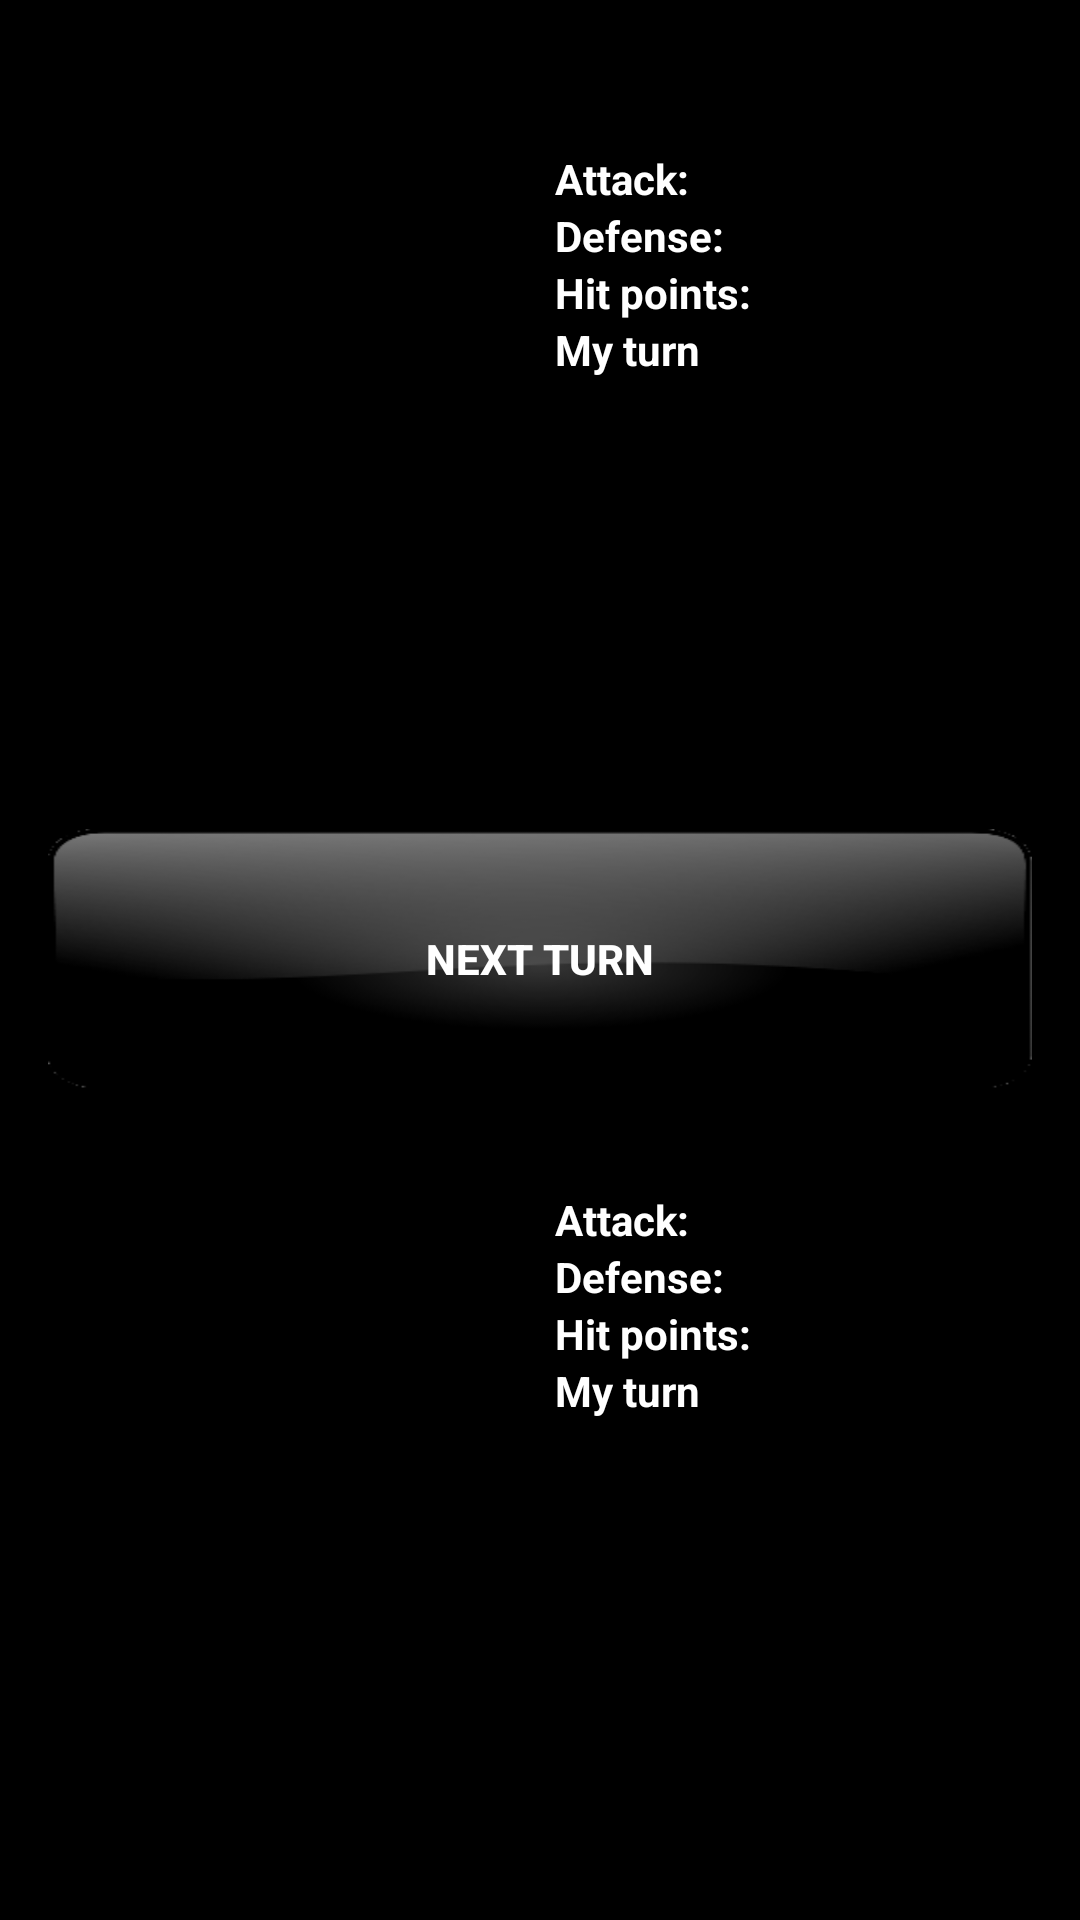

Android layout source for this screen:
<!-- AndroidManifest.xml: application theme AppTheme -->
<!-- res/layout/activity_fight.xml -->
<?xml version="1.0" encoding="utf-8"?>
<android.support.constraint.ConstraintLayout xmlns:android="http://schemas.android.com/apk/res/android"
    xmlns:app="http://schemas.android.com/apk/res-auto"
    xmlns:tools="http://schemas.android.com/tools"
    android:layout_width="match_parent"
    android:layout_height="match_parent"
    tools:context="com.example.android.elmo.FightActivity">

    <LinearLayout
        android:layout_width="fill_parent"
        android:layout_height="fill_parent"
        android:orientation="vertical"
        android:background="#000000"
        tools:layout_editor_absoluteY="0dp"
        tools:layout_editor_absoluteX="0dp"
        android:padding="16dp">

        <LinearLayout
            android:layout_width="match_parent"
            android:layout_height="0dp"
            android:layout_weight="3"
            android:orientation="horizontal"
            tools:layout_editor_absoluteY="0dp"
            tools:layout_editor_absoluteX="16dp">

            <ImageView
                android:id="@+id/enemyPicture_IV"
                android:layout_width="0dp"
                android:layout_weight="1"
                android:layout_height="match_parent"
                tools:src="@drawable/air_monster"
                android:padding="5dp"/>

            <LinearLayout
                android:layout_width="0dp"
                android:layout_height="match_parent"
                android:layout_weight="1"
                android:orientation="vertical"
                android:padding="5dp">

                <TextView
                    android:id="@+id/enemyName_TV"
                    android:layout_width="match_parent"
                    android:layout_height="wrap_content"
                    style="@style/attributes"
                    android:paddingBottom="10dp"
                    tools:text="Monster name" />


                <LinearLayout
                    android:layout_width="match_parent"
                    android:layout_height="wrap_content"
                    android:orientation="horizontal">


                <LinearLayout
                    android:layout_width="0dp"
                    android:layout_height="match_parent"
                    android:layout_weight="1"
                    android:orientation="vertical">

                    <TextView
                        style="@style/attributes"
                        android:layout_width="match_parent"
                        android:layout_height="wrap_content"
                        android:text="Attack:" />

                    <TextView
                        style="@style/attributes"
                        android:layout_width="match_parent"
                        android:layout_height="wrap_content"
                        android:text="Defense:" />

                    <TextView
                        style="@style/attributes"
                        android:layout_width="match_parent"
                        android:layout_height="wrap_content"
                        android:text="Hit points:" />

                    <TextView
                        android:id="@+id/enemyTurn_TV"
                        style="@style/attributes"
                        android:layout_width="match_parent"
                        android:layout_height="wrap_content"
                        android:text="My turn" />

                </LinearLayout>

                <LinearLayout
                    android:layout_width="0dp"
                    android:layout_height="match_parent"
                    android:layout_weight="1"
                    android:orientation="vertical">

                    <TextView
                        android:id="@+id/enemyAttack_TV"
                        style="@style/attributes"
                        android:layout_width="match_parent"
                        android:layout_height="wrap_content"
                        tools:text="12" />

                    <TextView
                        android:id="@+id/enemyDefense_TV"
                        style="@style/attributes"
                        android:layout_width="match_parent"
                        android:layout_height="wrap_content"
                        tools:text="12" />

                    <TextView
                        android:id="@+id/enemyHP_TV"
                        style="@style/attributes"
                        android:layout_width="match_parent"
                        android:layout_height="wrap_content"
                        tools:text="12" />

                </LinearLayout>
                </LinearLayout>

            </LinearLayout>

        </LinearLayout>

        <LinearLayout
            android:layout_width="match_parent"
            android:layout_height="0dp"
            android:layout_weight="1"
            android:orientation="vertical">
            <Button
                android:id="@+id/nextTurn_B"
                style="@style/attributes"
                android:background="@drawable/btn_bg"
                android:layout_width="wrap_content"
                android:layout_height="wrap_content"
                android:layout_gravity="center"
                android:text="Next turn"/>

            <Button
                android:id="@+id/fightEnd_B"
                style="@style/attributes"
                android:background="@drawable/btn_bg"
                android:layout_width="wrap_content"
                android:layout_height="wrap_content"
                android:layout_gravity="center"
                android:visibility="gone"
                tools:text="Someone won!"/>

        </LinearLayout>

        <LinearLayout
            android:layout_width="match_parent"
            android:layout_height="0dp"
            android:layout_weight="3"
            android:orientation="horizontal">

            <ImageView
                android:id="@+id/playerImage_IV"
                android:layout_width="0dp"
                android:layout_height="match_parent"
                android:layout_weight="1"
                android:padding="5dp"
                tools:src="@drawable/fire_monster" />

            <LinearLayout
                android:layout_width="0dp"
                android:layout_height="match_parent"
                android:layout_weight="1"
                android:orientation="vertical"
                android:padding="5dp">

                <TextView
                    android:id="@+id/name_TV"
                    android:layout_width="match_parent"
                    android:layout_height="wrap_content"
                    style="@style/attributes"
                    android:paddingBottom="10dp"
                    tools:text="Monster name" />


                <LinearLayout
                    android:layout_width="match_parent"
                    android:layout_height="wrap_content"
                    android:orientation="horizontal">


                    <LinearLayout
                        android:layout_width="0dp"
                        android:layout_height="match_parent"
                        android:layout_weight="1"
                        android:orientation="vertical">

                        <TextView
                            style="@style/attributes"
                            android:layout_width="match_parent"
                            android:layout_height="wrap_content"
                            android:text="Attack:" />

                        <TextView
                            style="@style/attributes"
                            android:layout_width="match_parent"
                            android:layout_height="wrap_content"
                            android:text="Defense:" />

                        <TextView
                            style="@style/attributes"
                            android:layout_width="match_parent"
                            android:layout_height="wrap_content"
                            android:text="Hit points:" />

                        <TextView
                            android:id="@+id/playerTurn_TV"
                            style="@style/attributes"
                            android:layout_width="match_parent"
                            android:layout_height="wrap_content"
                            android:text="My turn" />

                    </LinearLayout>

                    <LinearLayout
                        android:layout_width="0dp"
                        android:layout_height="match_parent"
                        android:layout_weight="1"
                        android:orientation="vertical">

                        <TextView
                            android:id="@+id/attack_TV"
                            style="@style/attributes"
                            android:layout_width="match_parent"
                            android:layout_height="wrap_content"
                            tools:text="12" />

                        <TextView
                            android:id="@+id/defense_TV"
                            style="@style/attributes"
                            android:layout_width="match_parent"
                            android:layout_height="wrap_content"
                            tools:text="12" />

                        <TextView
                            android:id="@+id/hp_TV"
                            style="@style/attributes"
                            android:layout_width="match_parent"
                            android:layout_height="wrap_content"
                            tools:text="12" />

                    </LinearLayout>
                </LinearLayout>

            </LinearLayout>


        </LinearLayout>
    </LinearLayout>

</android.support.constraint.ConstraintLayout>
<!-- resources referenced by this layout -->
<resources>
  <!-- drawable air_monster: png bitmap (drawable, 263155 bytes) -->
  <!-- drawable btn_bg: png bitmap (drawable, 13314 bytes) -->
  <style name="attributes">
          <item name="android:textColor"> #FFFFFF </item>
          <item name="android:textStyle"> bold </item>
      </style>
  <style name="AppTheme" parent="Theme.AppCompat.DayNight.DarkActionBar">
          
          <item name="colorPrimary">#000000</item>
          <item name="colorPrimaryDark">#000000</item>
          <item name="colorAccent">#555555</item>
      </style>
</resources>
